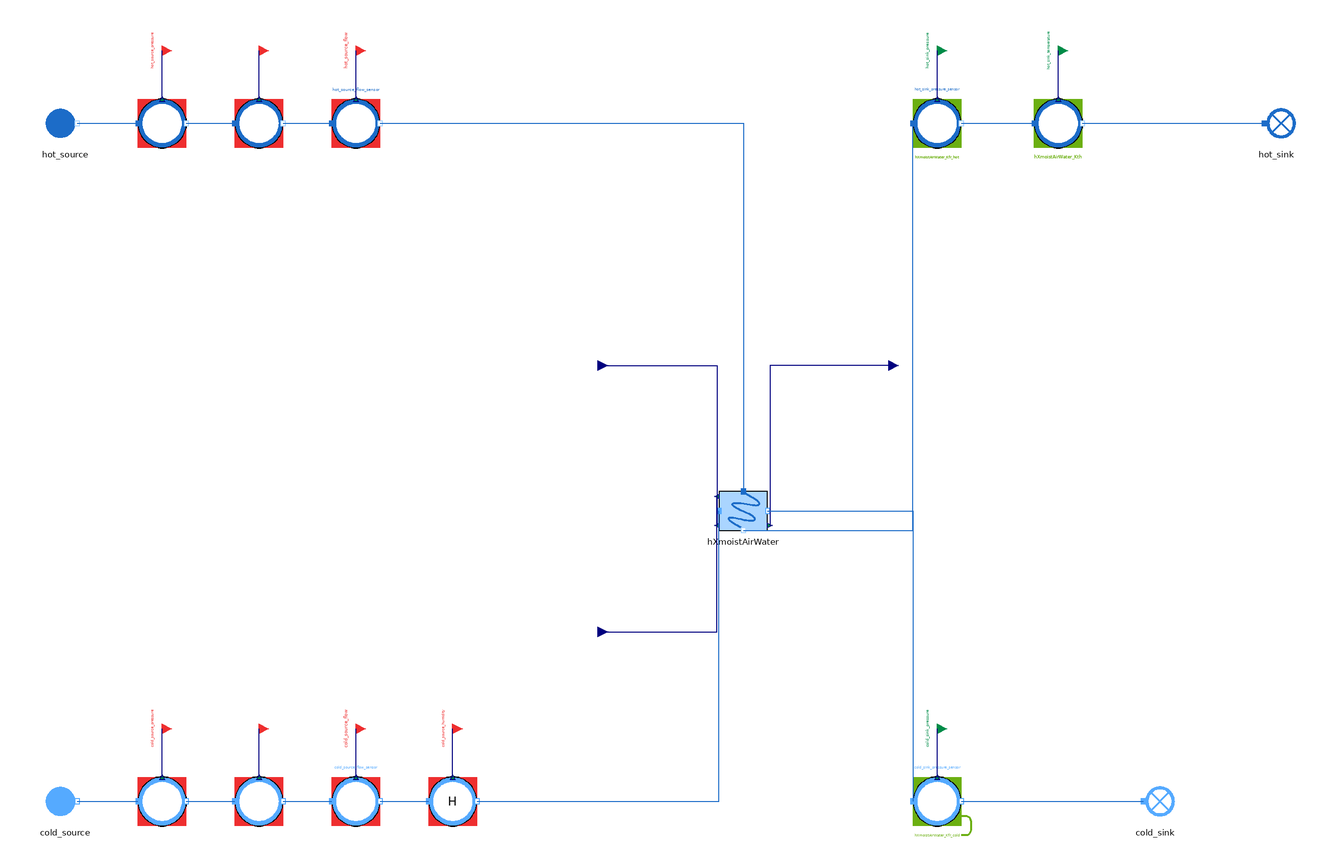

The component connection diagram of the Modelica model below, drawn from its own Placement and Line annotations.

model HXmoistAirWater_reverse
  "MML4 isolated HXmoistAirWater reverse test"
  extends MetroscopeModelingLibrary.Utilities.Icons.Tests.MultifluidTestIcon;
  MetroscopeModelingLibrary.MultiFluid.HeatExchangers.HXmoistAirWater hXmoistAirWater(
    QCp_max_side="cold")
    annotation (Placement(transformation(extent={{-10,-10},{10,10}}, rotation=0, origin={0,0})));
  MetroscopeModelingLibrary.MoistAir.BoundaryConditions.Source cold_source(
    P_0=100000,
    Q_0=700,
    T_0=281.15,
    h_0=28040)
    annotation (Placement(transformation(extent={{-10,-10},{10,10}}, rotation=0, origin={-280,-120})));
  MetroscopeModelingLibrary.SensorsControl.MoistAir.PressureSensor cold_source_pressure_sensor(
    sensor_function="BC",
    causality="",
    show_causality=true,
    P_start=1,
    signal_unit="barA",
    display_unit="barA",
    P_0=100000,
    Q_0=700,
    h_0=28040)
    annotation (Placement(transformation(extent={{-10,-10},{10,10}}, rotation=0, origin={-240,-120})));
  MetroscopeModelingLibrary.Utilities.Interfaces.BoundaryCondition cold_source_pressure
    annotation (Placement(transformation(extent={{-4,-4},{4,4}}, rotation=0, origin={-240,-90}), iconTransformation(extent={{-140,220},{-100,260}})));
  MetroscopeModelingLibrary.SensorsControl.MoistAir.TemperatureSensor cold_source_temperature_sensor(
    sensor_function="BC",
    causality="",
    show_causality=true,
    T_start=8,
    signal_unit="degC",
    display_unit="degC",
    P_0=100000,
    Q_0=700,
    h_0=28040,
    T_0=281.15)
    annotation (Placement(transformation(extent={{-10,-10},{10,10}}, rotation=0, origin={-200,-120})));
  MetroscopeModelingLibrary.Utilities.Interfaces.BoundaryCondition cold_source_temperature
    annotation (Placement(transformation(extent={{-4,-4},{4,4}}, rotation=0, origin={-200,-90}), iconTransformation(extent={{-140,175},{-100,215}})));
  MetroscopeModelingLibrary.SensorsControl.MoistAir.FlowSensor cold_source_flow_sensor(
    sensor_function="BC",
    causality="",
    show_causality=true,
    Q_start=700,
    signal_unit="kg/s",
    display_unit="kg/s",
    P_0=100000,
    Q_0=700,
    h_0=28040)
    annotation (Placement(transformation(extent={{-10,-10},{10,10}}, rotation=0, origin={-160,-120})));
  MetroscopeModelingLibrary.Utilities.Interfaces.BoundaryCondition cold_source_flow
    annotation (Placement(transformation(extent={{-4,-4},{4,4}}, rotation=0, origin={-160,-90}), iconTransformation(extent={{-140,130},{-100,170}})));
  MetroscopeModelingLibrary.SensorsControl.MoistAir.RelativeHumiditySensor cold_source_humidity_sensor(
    sensor_function="BC",
    causality="",
    show_causality=true,
    H_start=50,
    signal_unit="%",
    display_unit="%",
    P_0=100000,
    Q_0=700,
    h_0=28040)
    annotation (Placement(transformation(extent={{-10,-10},{10,10}}, rotation=0, origin={-120,-120})));
  MetroscopeModelingLibrary.Utilities.Interfaces.BoundaryCondition cold_source_humidity
    annotation (Placement(transformation(extent={{-4,-4},{4,4}}, rotation=0, origin={-120,-90})));
  MetroscopeModelingLibrary.WaterSteam.BoundaryConditions.Source hot_source(
    P_0=300000,
    Q_0=0.15,
    T_0=290.95,
    h_0=74760)
    annotation (Placement(transformation(extent={{-10,-10},{10,10}}, rotation=0, origin={-280,160})));
  MetroscopeModelingLibrary.SensorsControl.WaterSteam.PressureSensor hot_source_pressure_sensor(
    sensor_function="BC",
    causality="",
    show_causality=true,
    P_start=3,
    signal_unit="barA",
    display_unit="barA",
    P_0=300000,
    Q_0=0.15,
    h_0=74760)
    annotation (Placement(transformation(extent={{-10,-10},{10,10}}, rotation=0, origin={-240,160})));
  MetroscopeModelingLibrary.Utilities.Interfaces.BoundaryCondition hot_source_pressure
    annotation (Placement(transformation(extent={{-4,-4},{4,4}}, rotation=0, origin={-240,190}), iconTransformation(extent={{-140,85},{-100,125}})));
  MetroscopeModelingLibrary.SensorsControl.WaterSteam.TemperatureSensor hot_source_temperature_sensor(
    sensor_function="BC",
    causality="",
    show_causality=true,
    T_start=17.8,
    signal_unit="degC",
    display_unit="degC",
    P_0=300000,
    Q_0=0.15,
    h_0=74760,
    T_0=290.95)
    annotation (Placement(transformation(extent={{-10,-10},{10,10}}, rotation=0, origin={-200,160})));
  MetroscopeModelingLibrary.Utilities.Interfaces.BoundaryCondition hot_source_temperature
    annotation (Placement(transformation(extent={{-4,-4},{4,4}}, rotation=0, origin={-200,190}), iconTransformation(extent={{-140,40},{-100,80}})));
  MetroscopeModelingLibrary.SensorsControl.WaterSteam.FlowSensor hot_source_flow_sensor(
    sensor_function="BC",
    causality="",
    show_causality=true,
    Q_start=0.15,
    signal_unit="kg/s",
    display_unit="kg/s",
    P_0=300000,
    Q_0=0.15,
    h_0=74760)
    annotation (Placement(transformation(extent={{-10,-10},{10,10}}, rotation=0, origin={-160,160})));
  MetroscopeModelingLibrary.Utilities.Interfaces.BoundaryCondition hot_source_flow
    annotation (Placement(transformation(extent={{-4,-4},{4,4}}, rotation=0, origin={-160,190}), iconTransformation(extent={{-140,-5},{-100,35}})));
  MetroscopeModelingLibrary.Utilities.Interfaces.GenericReal hXmoistAirWater_Kfr_cold(
    start=0.0012755102040816)
    annotation (Placement(transformation(extent={{-4,-4},{4,4}}, rotation=0, origin={-60,-50})));
  MetroscopeModelingLibrary.Utilities.Interfaces.GenericReal hXmoistAirWater_Kfr_hot(
    start=755555555.55556)
    annotation (Placement(transformation(extent={{-4,-4},{4,4}}, rotation=0, origin={60,60})));
  MetroscopeModelingLibrary.Utilities.Interfaces.GenericReal hXmoistAirWater_Kth(
    start=20)
    annotation (Placement(transformation(extent={{-4,-4},{4,4}}, rotation=0, origin={-60,60})));
  MetroscopeModelingLibrary.SensorsControl.MoistAir.PressureSensor cold_sink_pressure_sensor(
    sensor_function="Calibration",
    causality="hXmoistAirWater_Kfr_cold",
    show_causality=true,
    P_start=0.995,
    signal_unit="barA",
    display_unit="barA",
    P_0=99500,
    Q_0=700,
    h_0=500000)
    annotation (Placement(transformation(extent={{-10,-10},{10,10}}, rotation=0, origin={80,-120})));
  MetroscopeModelingLibrary.Utilities.Interfaces.CalibrationInput cold_sink_pressure
    annotation (Placement(transformation(extent={{-4,-4},{4,4}}, rotation=0, origin={80,-90}), iconTransformation(extent={{-140,-50},{-100,-10}})));
  MetroscopeModelingLibrary.MoistAir.BoundaryConditions.Sink cold_sink
    annotation (Placement(transformation(extent={{-10,-10},{10,10}}, rotation=0, origin={170,-120})));
  MetroscopeModelingLibrary.SensorsControl.WaterSteam.PressureSensor hot_sink_pressure_sensor(
    sensor_function="Calibration",
    causality="hXmoistAirWater_Kfr_hot",
    show_causality=true,
    P_start=2.8,
    signal_unit="barA",
    display_unit="barA",
    P_0=280000,
    Q_0=0.15,
    h_0=32760)
    annotation (Placement(transformation(extent={{-10,-10},{10,10}}, rotation=0, origin={80,160})));
  MetroscopeModelingLibrary.Utilities.Interfaces.CalibrationInput hot_sink_pressure
    annotation (Placement(transformation(extent={{-4,-4},{4,4}}, rotation=0, origin={80,190}), iconTransformation(extent={{-140,-95},{-100,-55}})));
  MetroscopeModelingLibrary.SensorsControl.WaterSteam.TemperatureSensor hot_sink_temperature_sensor(
    sensor_function="Calibration",
    causality="hXmoistAirWater_Kth",
    show_causality=true,
    T_start=7.8,
    signal_unit="degC",
    display_unit="degC",
    P_0=300000,
    Q_0=0.15,
    h_0=32760,
    T_0=280.95)
    annotation (Placement(transformation(extent={{-10,-10},{10,10}}, rotation=0, origin={130,160})));
  MetroscopeModelingLibrary.Utilities.Interfaces.CalibrationInput hot_sink_temperature
    annotation (Placement(transformation(extent={{-4,-4},{4,4}}, rotation=0, origin={130,190}), iconTransformation(extent={{-140,-140},{-100,-100}})));
  MetroscopeModelingLibrary.WaterSteam.BoundaryConditions.Sink hot_sink
    annotation (Placement(transformation(extent={{-10,-10},{10,10}}, rotation=0, origin={220,160})));
equation
  connect(cold_source_pressure_sensor.P_sensor, cold_source_pressure)
    annotation (Line(points={{-240,-110},{-240,-90}}, color={0,0,127}));
  connect(cold_source.C_out, cold_source_pressure_sensor.C_in)
    annotation (Line(points={{-275,-120},{-250,-120}}, color={28,108,200}));
  connect(cold_source_temperature_sensor.T_sensor, cold_source_temperature)
    annotation (Line(points={{-200,-110},{-200,-90}}, color={0,0,127}));
  connect(cold_source_pressure_sensor.C_out, cold_source_temperature_sensor.C_in)
    annotation (Line(points={{-230,-120},{-210,-120}}, color={28,108,200}));
  connect(cold_source_flow_sensor.Q_sensor, cold_source_flow)
    annotation (Line(points={{-160,-110},{-160,-90}}, color={0,0,127}));
  connect(cold_source_temperature_sensor.C_out, cold_source_flow_sensor.C_in)
    annotation (Line(points={{-190,-120},{-170,-120}}, color={28,108,200}));
  connect(cold_source_humidity_sensor.H_sensor, cold_source_humidity)
    annotation (Line(points={{-120,-110},{-120,-90}}, color={0,0,127}));
  connect(cold_source_flow_sensor.C_out, cold_source_humidity_sensor.C_in)
    annotation (Line(points={{-150,-120},{-130,-120}}, color={28,108,200}));
  connect(cold_source_humidity_sensor.C_out, hXmoistAirWater.C_cold_in)
    annotation (Line(points={{-110,-120},{-10,-120},{-10,0}}, color={28,108,200}));
  connect(hot_source_pressure_sensor.P_sensor, hot_source_pressure)
    annotation (Line(points={{-240,170},{-240,190}}, color={0,0,127}));
  connect(hot_source.C_out, hot_source_pressure_sensor.C_in)
    annotation (Line(points={{-275,160},{-250,160}}, color={28,108,200}));
  connect(hot_source_temperature_sensor.T_sensor, hot_source_temperature)
    annotation (Line(points={{-200,170},{-200,190}}, color={0,0,127}));
  connect(hot_source_pressure_sensor.C_out, hot_source_temperature_sensor.C_in)
    annotation (Line(points={{-230,160},{-210,160}}, color={28,108,200}));
  connect(hot_source_flow_sensor.Q_sensor, hot_source_flow)
    annotation (Line(points={{-160,170},{-160,190}}, color={0,0,127}));
  connect(hot_source_temperature_sensor.C_out, hot_source_flow_sensor.C_in)
    annotation (Line(points={{-190,160},{-170,160}}, color={28,108,200}));
  connect(hot_source_flow_sensor.C_out, hXmoistAirWater.C_hot_in)
    annotation (Line(points={{-150,160},{0,160},{0,8}}, color={28,108,200}));
  connect(hXmoistAirWater_Kfr_cold, hXmoistAirWater.Kfr_cold)
    annotation (Line(points={{-60,-50},{-11,-50},{-11,6}}, color={0,0,127}));
  connect(hXmoistAirWater_Kfr_hot, hXmoistAirWater.Kfr_hot)
    annotation (Line(points={{60,60},{11,60},{11,-6}}, color={0,0,127}));
  connect(hXmoistAirWater_Kth, hXmoistAirWater.Kth)
    annotation (Line(points={{-60,60},{-11,60},{-11,-6}}, color={0,0,127}));
  connect(cold_sink_pressure_sensor.P_sensor, cold_sink_pressure)
    annotation (Line(points={{80,-110},{80,-90}}, color={0,0,127}));
  connect(hXmoistAirWater.C_cold_out, cold_sink_pressure_sensor.C_in)
    annotation (Line(points={{10,0},{70,0},{70,-120}}, color={28,108,200}));
  connect(cold_sink_pressure_sensor.C_out, cold_sink.C_in)
    annotation (Line(points={{90,-120},{165,-120}}, color={28,108,200}));
  connect(hot_sink_pressure_sensor.P_sensor, hot_sink_pressure)
    annotation (Line(points={{80,170},{80,190}}, color={0,0,127}));
  connect(hXmoistAirWater.C_hot_out, hot_sink_pressure_sensor.C_in)
    annotation (Line(points={{0,-8},{70,-8},{70,160}}, color={28,108,200}));
  connect(hot_sink_temperature_sensor.T_sensor, hot_sink_temperature)
    annotation (Line(points={{130,170},{130,190}}, color={0,0,127}));
  connect(hot_sink_pressure_sensor.C_out, hot_sink_temperature_sensor.C_in)
    annotation (Line(points={{90,160},{120,160}}, color={28,108,200}));
  connect(hot_sink_temperature_sensor.C_out, hot_sink.C_in)
    annotation (Line(points={{140,160},{215,160}}, color={28,108,200}));
  annotation (experiment(StopTime=1,Tolerance=1e-6), Diagram(coordinateSystem(preserveAspectRatio=false,extent={{-360,-300},{400,300}})), Documentation(info="<html><p>Approved MML4 sensor/interface structure: AirCompressor and Metroscopia CCGT/NPP. Illustrative initialization point, not plant calibration. Constant supported faults only. No correction or retry after first Dymola attempt.</p><p></p></html>"));
end HXmoistAirWater_reverse;